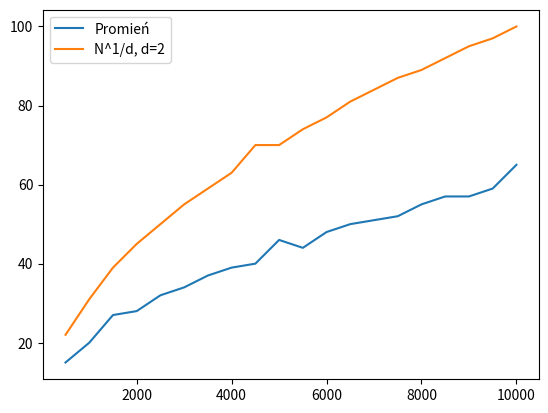

The script that saved this image:
import matplotlib.pyplot as plt

x1_x = [500,1000,1500,2000,2500,3000,3500,4000,4500,5000,5500,6000,6500,7000,7500,8000,8500,9000,9500,10000]
x1_y = [15,20,27,28,32,34,37,39,40,46,44,48,50,51,52,55,57,57,59,65]
x2 = [22,31,39,45,50,55,59,63,70,70,74,77,81,84,87,89,92,95,97,100]

plt.plot(x1_x,x1_y, label = 'Promień')
plt.plot(x1_x,x2, label = 'N^1/d, d=2')
plt.legend()
plt.show()